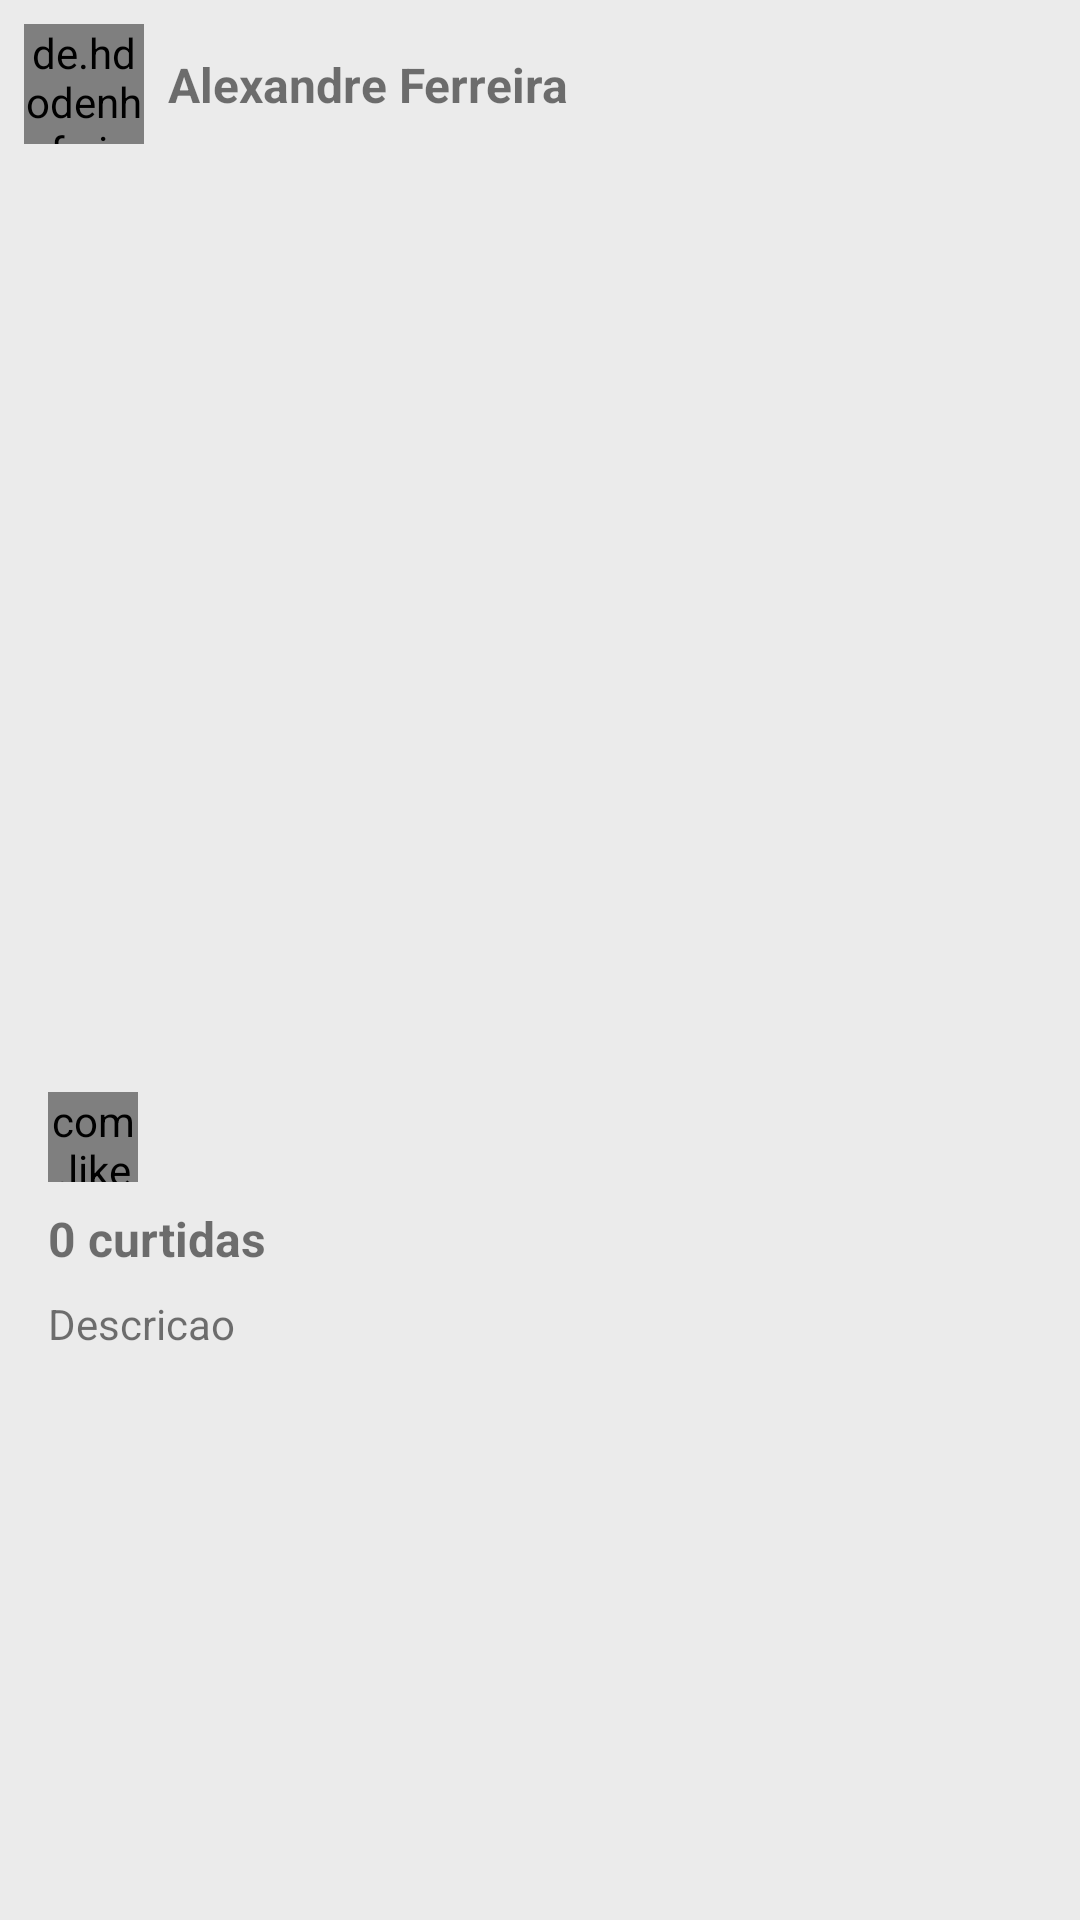

The Android layout XML behind this screen, and the referenced resources:
<!-- AndroidManifest.xml: application theme Theme.Instagram -->
<!-- res/layout/adapter_feed.xml -->
<?xml version="1.0" encoding="utf-8"?>
<androidx.constraintlayout.widget.ConstraintLayout xmlns:android="http://schemas.android.com/apk/res/android"
    xmlns:app="http://schemas.android.com/apk/res-auto"
    xmlns:tools="http://schemas.android.com/tools"
    android:layout_width="match_parent"
    android:layout_height="wrap_content"
    android:paddingBottom="16dp">

    <de.hdodenhof.circleimageview.CircleImageView
        android:id="@+id/imagePerfilPostagem"
        android:layout_width="40dp"
        android:layout_height="40dp"
        android:layout_marginStart="8dp"
        android:layout_marginTop="8dp"
        android:src="@drawable/avatar"
        app:layout_constraintStart_toStartOf="parent"
        app:layout_constraintTop_toTopOf="parent" />

    <TextView
        android:id="@+id/textPerfilPostagem"
        android:layout_width="0dp"
        android:layout_height="wrap_content"
        android:layout_marginBottom="8dp"
        android:layout_marginEnd="16dp"
        android:layout_marginStart="8dp"
        android:layout_marginTop="8dp"
        android:text="Alexandre Ferreira"
        android:textSize="16sp"
        android:textStyle="bold"
        app:layout_constraintBottom_toBottomOf="@+id/imagePerfilPostagem"
        app:layout_constraintEnd_toEndOf="parent"
        app:layout_constraintStart_toEndOf="@+id/imagePerfilPostagem"
        app:layout_constraintTop_toTopOf="@+id/imagePerfilPostagem" />

    <ImageView
        android:id="@+id/imagePostagemSelecionada"
        android:layout_width="0dp"
        android:layout_height="300dp"
        android:layout_marginTop="8dp"
        android:scaleType="centerCrop"
        app:layout_constraintEnd_toEndOf="parent"
        app:layout_constraintStart_toStartOf="parent"
        app:layout_constraintTop_toBottomOf="@+id/imagePerfilPostagem"
        app:srcCompat="@drawable/avatar" />

    <TextView
        android:id="@+id/textQtdCurtidasPostagem"
        android:layout_width="0dp"
        android:layout_height="wrap_content"
        android:layout_marginEnd="16dp"
        android:layout_marginStart="16dp"
        android:layout_marginTop="8dp"
        android:text="0 curtidas"
        android:textSize="16sp"
        android:textStyle="bold"
        app:layout_constraintEnd_toEndOf="parent"
        app:layout_constraintStart_toStartOf="parent"
        app:layout_constraintTop_toBottomOf="@+id/linearLayout" />

    <TextView
        android:id="@+id/textDescricaoPostagem"
        android:layout_width="0dp"
        android:layout_height="wrap_content"
        android:layout_marginEnd="16dp"
        android:layout_marginStart="16dp"
        android:layout_marginTop="8dp"
        android:text="Descricao"
        app:layout_constraintEnd_toEndOf="parent"
        app:layout_constraintStart_toStartOf="parent"
        app:layout_constraintTop_toBottomOf="@+id/textQtdCurtidasPostagem" />

    <LinearLayout
        android:id="@+id/linearLayout"
        android:layout_width="0dp"
        android:layout_height="wrap_content"
        android:layout_marginEnd="16dp"
        android:layout_marginStart="16dp"
        android:layout_marginTop="8dp"
        android:orientation="horizontal"
        app:layout_constraintEnd_toEndOf="parent"
        app:layout_constraintStart_toStartOf="parent"
        app:layout_constraintTop_toBottomOf="@+id/imagePostagemSelecionada">

        <com.like.LikeButton
            android:id="@+id/likeButtonFeed"
            android:layout_width="30dp"
            android:layout_height="30dp"
            app:icon_size="30dp"
            app:icon_type="heart" />

        <ImageView
            android:id="@+id/imageComentarioFeed"
            android:layout_width="30dp"
            android:layout_height="30dp"
            android:layout_marginLeft="16dp"
            app:srcCompat="@drawable/baseline_insert_comment_24" />

    </LinearLayout>


</androidx.constraintlayout.widget.ConstraintLayout>
<!-- resources referenced by this layout -->
<resources>
  <style name="Theme.Instagram" parent="Theme.MaterialComponents.DayNight.NoActionBar">
          
          <item name="colorPrimary">@color/purple_500</item>
          <item name="colorPrimaryVariant">@color/purple_700</item>
          <item name="colorOnPrimary">@color/white</item>
          
          <item name="colorSecondary">@color/white</item>
          <item name="colorSecondaryVariant">@color/teal_700</item>
          <item name="colorOnSecondary">@color/black</item>
          
          <item name="android:statusBarColor">?attr/colorPrimaryVariant</item>
          
          <item name="android:colorBackground">@color/cinza_medio</item>
      </style>
  <color name="purple_500">#462759</color>
  <color name="purple_700">#FF3700B3</color>
  <color name="white">#FFFFFFFF</color>
  <color name="teal_700">#FF018786</color>
  <color name="black">#FF000000</color>
  <color name="cinza_medio">#ebebeb</color>
</resources>
